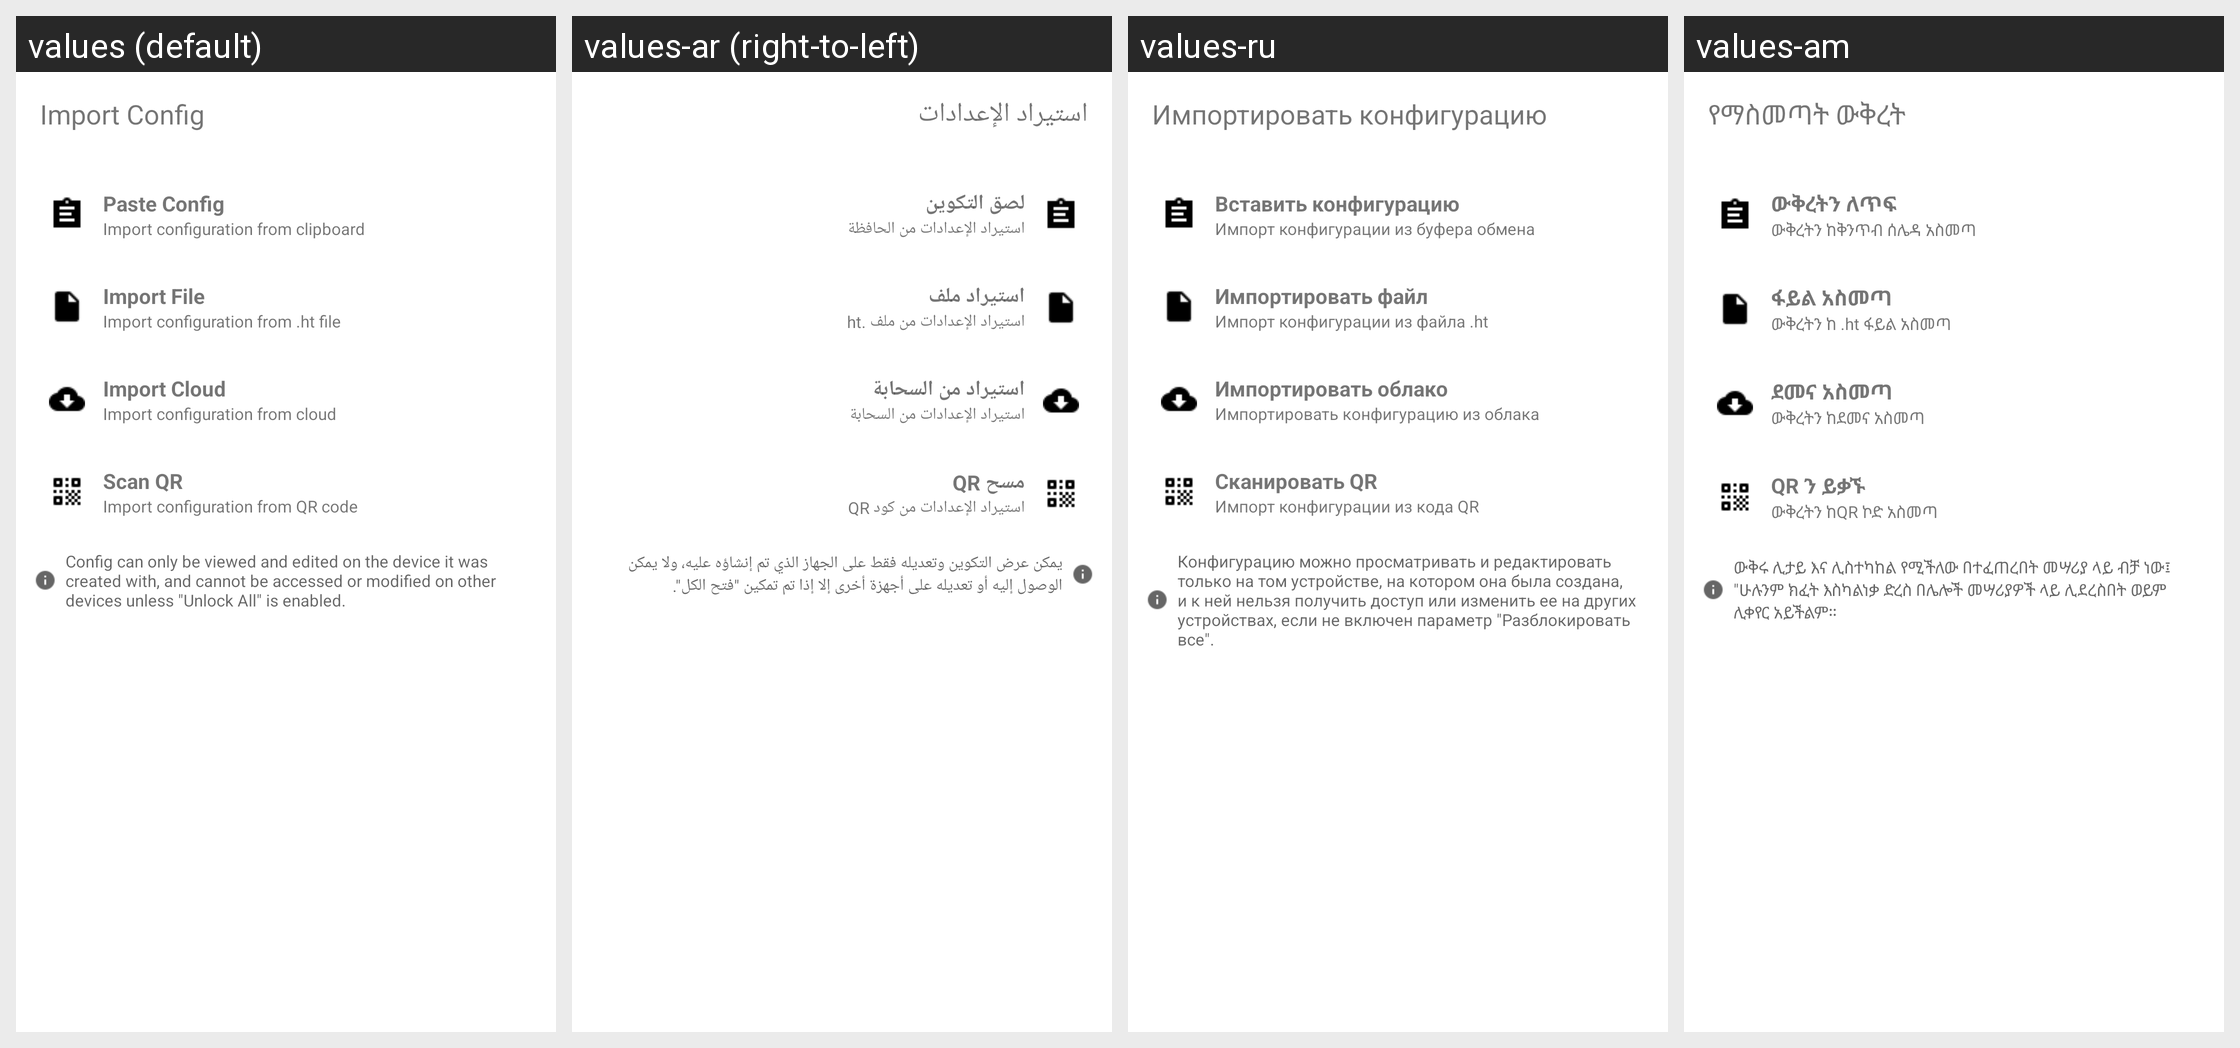

Strings drawn on this Android screen and how each of the app's shown locales translates them:
Android screen res/layout/dialog_import.xml rendered under 4 locales, left to right: values (default), values-ar (right-to-left), values-ru, values-am. Device: Nexus 5 (rendered at 1080×1920; each locale shown at half size, 540×960, under a caption strip naming it); theme Theme.MaterialComponents.DayNight.NoActionBar.
Other locales in the repository, not shown: values-de, values-es, values-fa, values-fr, values-in, values-ms, values-pt-rBR, values-tg, values-tr, values-uz, values-vi.
Strings drawn on this screen, with the default value and each locale's value (text and hints the layout hard-codes, and strings that could not be matched under every locale, appear in the picture but are not listed):

label_import_config
  values: Import Config
  values-ar: استيراد الإعدادات
  values-ru: Импортировать конфигурацию
  values-am: የማስመጣት ውቅረት

ui_paste_config
  values: Paste Config
  values-ar: لصق التكوين
  values-ru: Вставить конфигурацию
  values-am: ውቅረትን ለጥፍ

ui_import_configuration_from_clipboard
  values: Import configuration from clipboard
  values-ar: استيراد الإعدادات من الحافظة
  values-ru: Импорт конфигурации из буфера обмена
  values-am: ውቅረትን ከቅንጥብ ሰሌዳ አስመጣ

ui_import_file
  values: Import File
  values-ar: استيراد ملف
  values-ru: Импортировать файл
  values-am: ፋይል አስመጣ

ui_import_configuration_from_ht_file
  values: Import configuration from .ht file
  values-ar: استيراد الإعدادات من ملف .ht
  values-ru: Импорт конфигурации из файла .ht
  values-am: ውቅረትን ከ .ht ፋይል አስመጣ

ui_import_cloud
  values: Import Cloud
  values-ar: استيراد من السحابة
  values-ru: Импортировать облако
  values-am: ደመና አስመጣ

ui_import_configuration_from_cloud
  values: Import configuration from cloud
  values-ar: استيراد الإعدادات من السحابة
  values-ru: Импортировать конфигурацию из облака
  values-am: ውቅረትን ከደመና አስመጣ

ui_scan_qr
  values: Scan QR
  values-ar: مسح QR
  values-ru: Сканировать QR
  values-am: QR ን ይቃኙ

ui_import_configuration_from_qr_code
  values: Import configuration from QR code
  values-ar: استيراد الإعدادات من كود QR
  values-ru: Импорт конфигурации из кода QR
  values-am: ውቅረትን ከQR ኮድ አስመጣ

ui_config_can_only_be_viewed_and_edited_on_the_device_it_was_89c9e7de
  values: Config can only be viewed and edited on the device it was created with, and cannot be accessed or modified on other devices unless "Unlock All" is enabled.
  values-ar: يمكن عرض التكوين وتعديله فقط على الجهاز الذي تم إنشاؤه عليه، ولا يمكن الوصول إليه أو تعديله على أجهزة أخرى إلا إذا تم تمكين "فتح الكل".
  values-ru: Конфигурацию можно просматривать и редактировать только на том устройстве, на котором она была создана, и к ней нельзя получить доступ или изменить ее на других устройствах, если не включен параметр "Разблокировать все".
  values-am: ውቅሩ ሊታይ እና ሊስተካከል የሚችለው በተፈጠረበት መሣሪያ ላይ ብቻ ነው፤ "ሁሉንም ክፈት እስካልነቃ ድረስ በሌሎች መሣሪያዎች ላይ ሊደረስበት ወይም ሊቀየር አይችልም።
